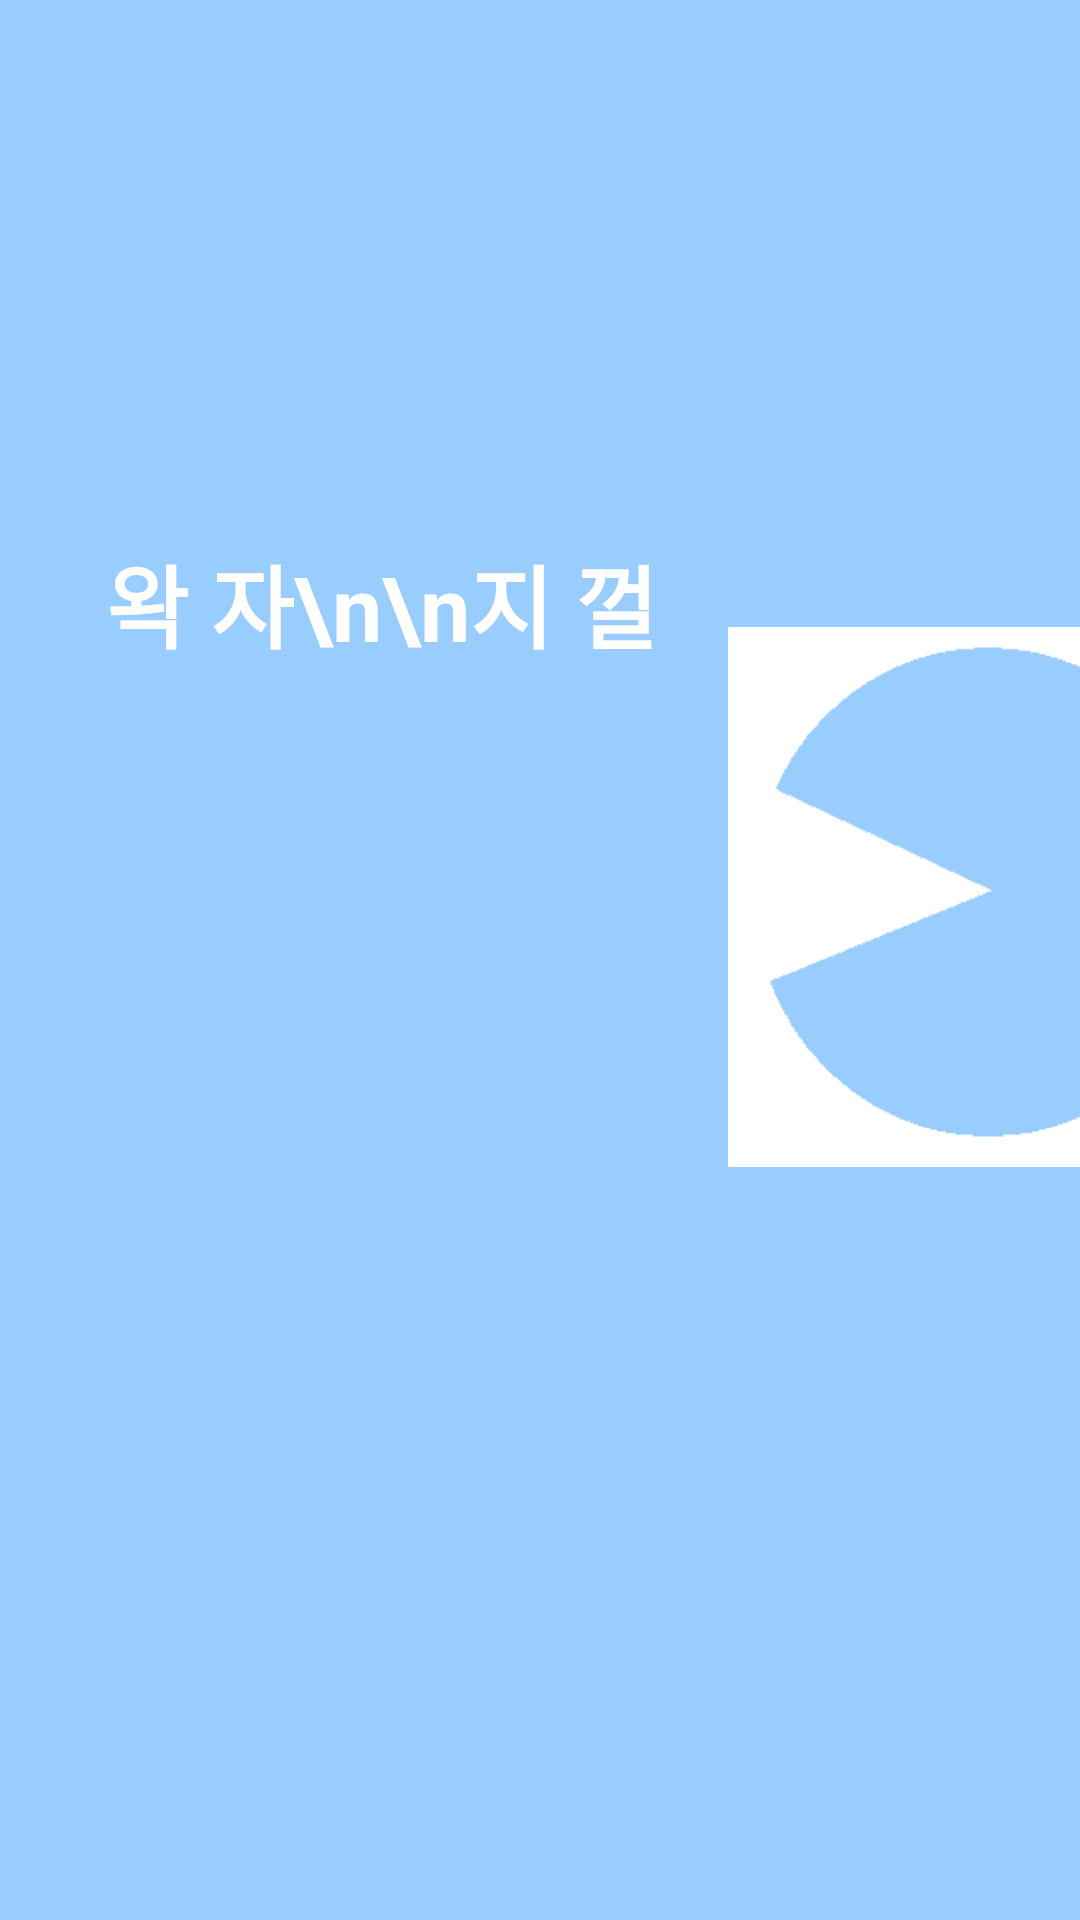

Android layout source for this screen:
<!-- AndroidManifest.xml: application theme Theme.NoticeBoard -->
<!-- res/layout/activity_splash.xml -->
<?xml version="1.0" encoding="utf-8"?>
<androidx.constraintlayout.widget.ConstraintLayout
    xmlns:android="http://schemas.android.com/apk/res/android"
    xmlns:app="http://schemas.android.com/apk/res-auto"
    xmlns:tools="http://schemas.android.com/tools"
    android:layout_width="match_parent"
    android:layout_height="match_parent"
    tools:context=".SplashActivity"
    android:background="@color/main_color">

    <TextView
        android:id="@+id/splash_text"
        android:layout_width="wrap_content"
        android:layout_height="wrap_content"
        android:text="왁 자\n\n지 껄"
        android:textSize="30sp"
        android:textStyle="bold"
        android:textColor="@color/white"
        app:layout_constraintHorizontal_bias="0.2"
        app:layout_constraintVertical_bias="0.3"
        app:layout_constraintBottom_toBottomOf="parent"
        app:layout_constraintEnd_toEndOf="parent"
        app:layout_constraintStart_toStartOf="parent"
        app:layout_constraintTop_toTopOf="parent" />

    <ImageView
        android:src="@drawable/splash_image"
        android:layout_width="180dp"
        android:layout_height="180dp"
        android:layout_marginTop="30dp"
        android:layout_marginLeft="20dp"
        app:layout_constraintStart_toEndOf="@id/splash_text"
        app:layout_constraintTop_toTopOf="@id/splash_text"/>

</androidx.constraintlayout.widget.ConstraintLayout>
<!-- resources referenced by this layout -->
<resources>
  <color name="main_color">#99CCFF</color>
  <color name="white">#FFFFFFFF</color>
  <!-- drawable splash_image: png bitmap (drawable, 2500 bytes) -->
  <style name="Theme.NoticeBoard" parent="Theme.AppCompat.Light">
          
          <item name="colorPrimary">@color/purple_500</item>
          <item name="colorPrimaryVariant">@color/main_color</item>
          <item name="colorOnPrimary">@color/white</item>
          
          <item name="colorSecondary">@color/teal_200</item>
          <item name="colorSecondaryVariant">@color/teal_700</item>
          <item name="colorOnSecondary">@color/black</item>
          
          <item name="android:statusBarColor">?attr/colorPrimaryVariant</item>
          
          <item name="windowNoTitle">true</item>
      </style>
  <color name="purple_500">#FF6200EE</color>
  <color name="teal_200">#FF03DAC5</color>
  <color name="teal_700">#FF018786</color>
  <color name="black">#FF000000</color>
</resources>
